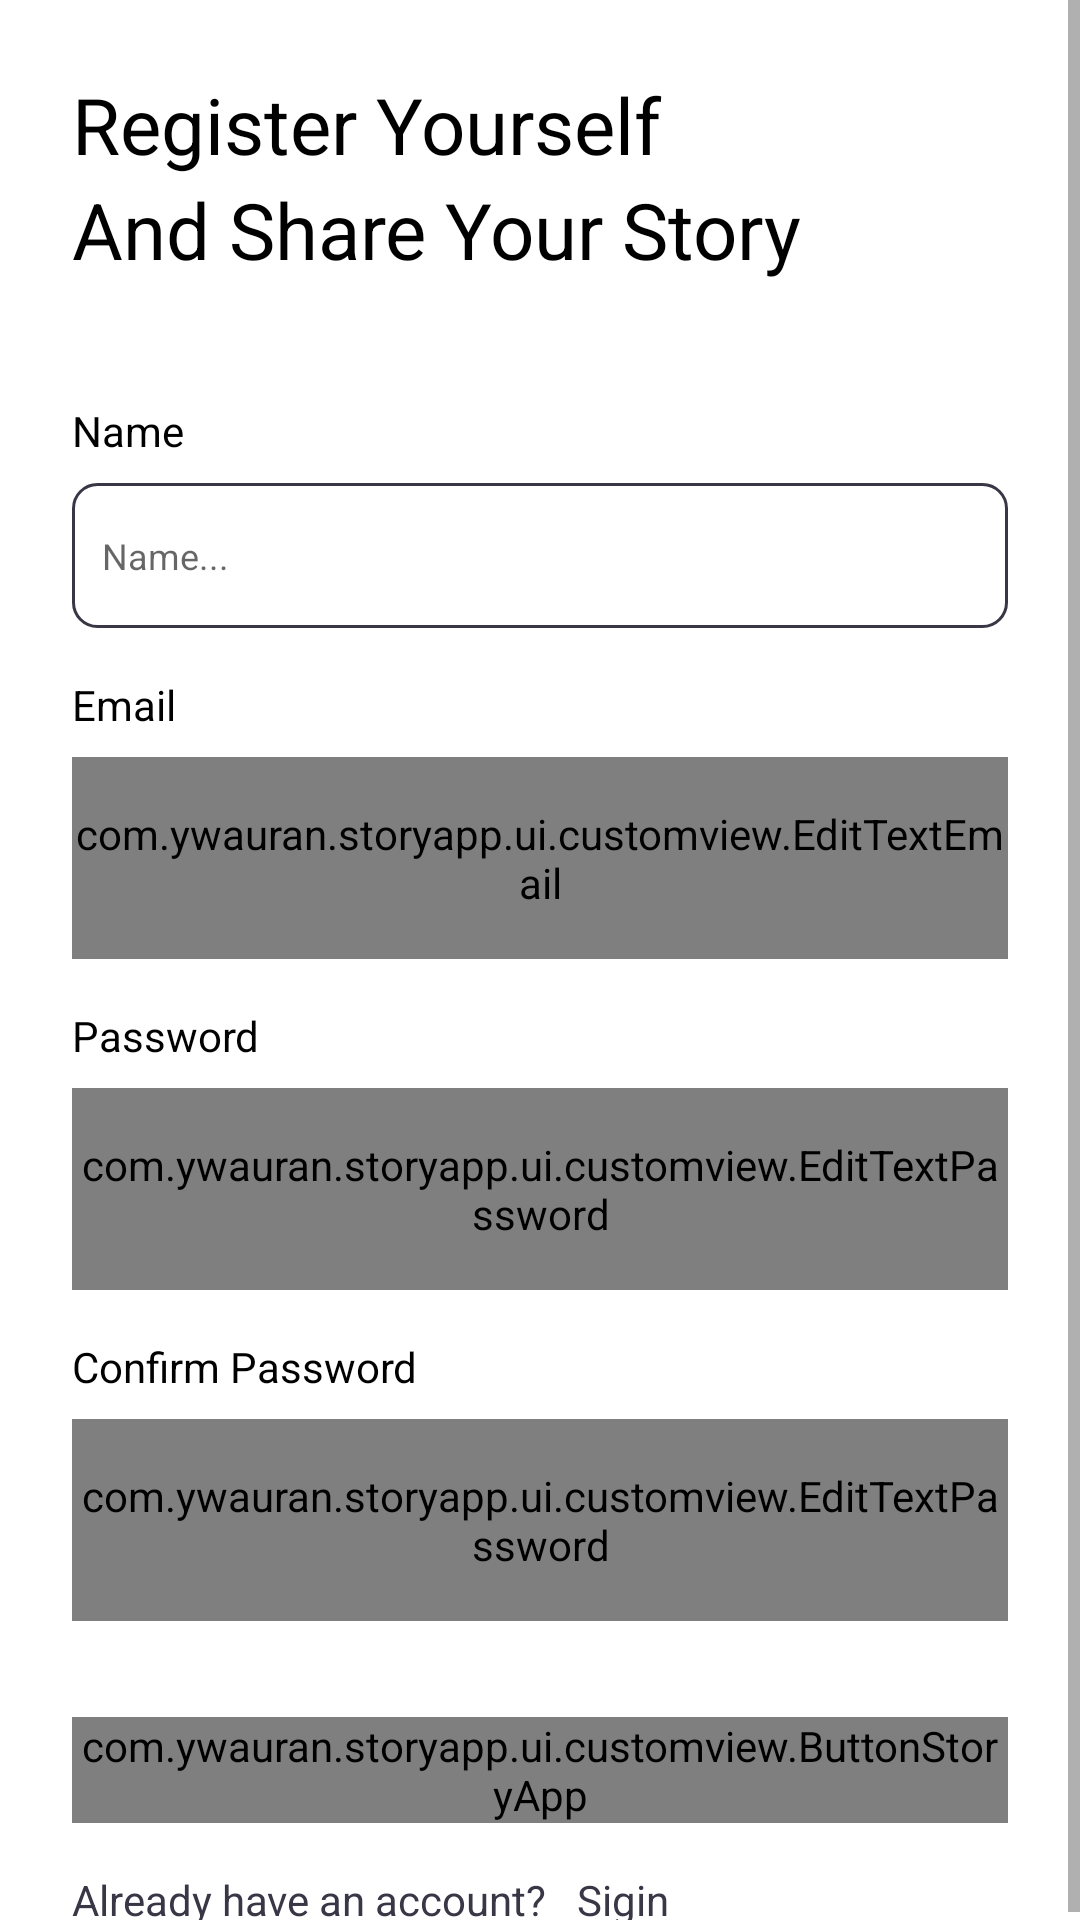

Write the Android layout XML for this screen, with the resource values it uses.
<!-- AndroidManifest.xml: application theme Theme.StoryApp -->
<!-- res/layout/activity_register.xml -->
<?xml version="1.0" encoding="utf-8"?>
<RelativeLayout xmlns:android="http://schemas.android.com/apk/res/android"
    xmlns:app="http://schemas.android.com/apk/res-auto"
    xmlns:tools="http://schemas.android.com/tools"
    android:layout_width="match_parent"
    android:layout_height="match_parent"
    tools:context=".ui.auth.register.RegisterActivity">

    <ScrollView
        android:layout_width="match_parent"
        android:layout_height="match_parent">

        <LinearLayout
            android:layout_width="match_parent"
            android:layout_height="wrap_content"
            android:orientation="vertical"
            android:paddingHorizontal="24dp">

            <TextView
                android:id="@+id/tv_title_register"
                android:layout_width="wrap_content"
                android:layout_height="wrap_content"
                android:layout_marginTop="24dp"
                android:lineHeight="35dp"
                android:text="@string/txt_register_and_sharing_your_story"
                android:textColor="@color/color_black"
                android:textSize="26sp"/>

            <TextView
                android:layout_width="match_parent"
                android:layout_height="wrap_content"
                android:text="@string/txt_label_name"
                android:layout_marginTop="40dp"
                android:textAlignment="textStart"
                android:textColor="@color/color_black"/>

            <EditText
                android:id="@+id/ed_name"
                android:layout_width="match_parent"
                android:layout_height="wrap_content"
                android:layout_marginTop="8dp"
                android:background="@drawable/bg_edit_text"
                android:textSize="12sp"
                android:hint="@string/txt_hint_name"/>

            <TextView
                android:layout_width="match_parent"
                android:layout_height="wrap_content"
                android:text="@string/txt_label_email"
                android:layout_marginTop="16dp"
                android:textAlignment="textStart"
                android:textColor="@color/color_black"/>

            <com.ywauran.storyapp.ui.customview.EditTextEmail
                android:id="@+id/ed_email"
                android:layout_width="match_parent"
                android:layout_height="wrap_content"
                android:layout_marginTop="8dp"
                android:background="@drawable/bg_edit_text"/>

            <TextView
                android:layout_width="match_parent"
                android:layout_height="wrap_content"
                android:text="@string/txt_label_password"
                android:layout_marginTop="16dp"
                android:textAlignment="textStart"
                android:textColor="@color/color_black"/>

            <com.ywauran.storyapp.ui.customview.EditTextPassword
                android:id="@+id/ed_password"
                android:layout_width="match_parent"
                android:layout_height="wrap_content"
                android:layout_marginTop="8dp"
                android:hint="@string/txt_hint_password"
                android:background="@drawable/bg_edit_text" />

            <TextView
                android:layout_width="match_parent"
                android:layout_height="wrap_content"
                android:text="@string/txt_label_password_confirm"
                android:layout_marginTop="16dp"
                android:textAlignment="textStart"
                android:textColor="@color/color_black"/>

            <com.ywauran.storyapp.ui.customview.EditTextPassword
                android:id="@+id/ed_password_confirm"
                android:layout_width="match_parent"
                android:layout_height="wrap_content"
                android:layout_marginTop="8dp"
                android:hint="@string/txt_hint_password_confirm"
                android:background="@drawable/bg_edit_text" />

            <com.ywauran.storyapp.ui.customview.ButtonStoryApp
                android:id="@+id/btn_register"
                android:layout_width="match_parent"
                android:layout_height="wrap_content"
                android:layout_marginTop="32dp"
                android:text="@string/txt_label_btn_register"
                android:enabled="false" />

            <androidx.constraintlayout.widget.ConstraintLayout
                android:layout_width="match_parent"
                android:layout_height="wrap_content"
                android:layout_marginTop="16dp">

                <TextView
                    android:id="@+id/tv_or"
                    android:layout_width="wrap_content"
                    android:layout_height="wrap_content"
                    android:layout_gravity="center_horizontal"
                    android:text="Already have an account?"
                    android:textAlignment="center"
                    android:textColor="@color/color_dark_grey"
                    app:layout_constraintBottom_toBottomOf="parent"
                    app:layout_constraintStart_toStartOf="parent"
                    app:layout_constraintTop_toTopOf="parent" />

                <TextView
                    android:id="@+id/tv_login"
                    android:layout_width="wrap_content"
                    android:layout_height="wrap_content"
                    android:layout_gravity="center_horizontal"
                    android:layout_marginLeft="10dp"
                    android:text="Sigin"
                    android:textAlignment="center"
                    android:textColor="@color/color_dark_grey"
                    app:layout_constraintBottom_toBottomOf="parent"
                    app:layout_constraintStart_toEndOf="@+id/tv_or"
                    app:layout_constraintTop_toTopOf="parent" />
            </androidx.constraintlayout.widget.ConstraintLayout>

        </LinearLayout>

    </ScrollView>

    <RelativeLayout
        android:id="@+id/progress_bar"
        android:layout_width="match_parent"
        android:layout_height="match_parent"
        android:visibility="gone"
        android:clickable="true"
        android:focusable="true"
        app:layout_constraintBottom_toBottomOf="parent">

        <View
            android:layout_width="match_parent"
            android:layout_height="match_parent"
            android:background="@color/color_transparent" />

        <ProgressBar
            android:layout_centerHorizontal="true"
            android:layout_centerVertical="true"
            android:layout_width="wrap_content"
            android:layout_height="wrap_content"
            />
    </RelativeLayout>

</RelativeLayout>
<!-- resources referenced by this layout -->
<resources>
  <color name="color_black">#FF000000</color>
  <color name="color_dark_grey">#393646</color>
  <color name="color_transparent">#401B2430</color>
  <!-- drawable bg_edit_text (drawable) -->
  <?xml version="1.0" encoding="utf-8"?>
  <shape xmlns:android="http://schemas.android.com/apk/res/android"
      android:shape="rectangle"
      android:padding="10dp">
      <padding android:left="10dp"
          android:right="10dp"
          android:top="16dp"
          android:bottom="16dp"/>
      <corners android:radius="8dp"/>
      <stroke
          android:width="1dp"
          android:color="@color/color_dark_grey" />
  </shape>
  <string name="txt_hint_name">Name...</string>
  <string name="txt_hint_password">Enter Password...</string>
  <string name="txt_hint_password_confirm">Confirm Password...</string>
  <string name="txt_label_btn_register">Register</string>
  <string name="txt_label_email">Email</string>
  <string name="txt_label_name">Name</string>
  <string name="txt_label_password">Password</string>
  <string name="txt_label_password_confirm">Confirm Password</string>
  <string name="txt_register_and_sharing_your_story">Register Yourself\nAnd Share Your Story</string>
  <style name="Theme.StoryApp" parent="Theme.MaterialComponents.DayNight.DarkActionBar">
          
          <item name="colorPrimary">@color/color_primary</item>
          <item name="colorPrimaryVariant">@color/color_disabled</item>
          <item name="colorOnPrimary">@color/white</item>
          
          <item name="android:statusBarColor">?attr/colorPrimaryVariant</item>
          
      </style>
  <color name="color_primary">#0081C9</color>
  <color name="color_disabled">#7FBCD2</color>
  <color name="white">#FFFFFFFF</color>
</resources>
